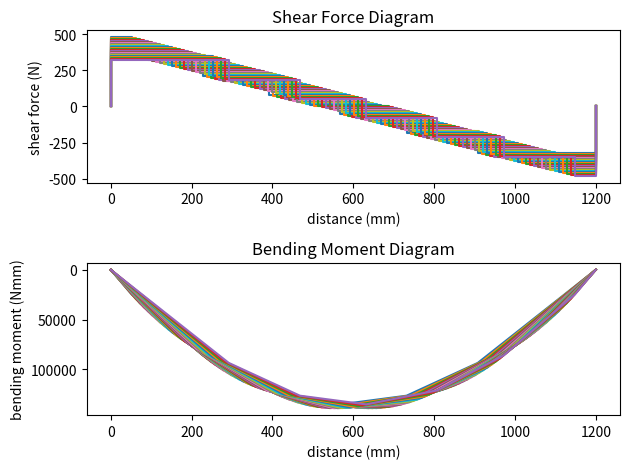

Write Python code to recreate this figure.
class Train:
    def __init__(self, pos, weight) -> None:
        """Initialize a train object

        Args:
            pos (number): left-most position of the train in millimeters
            weight (number): weight of train in newtons
        """
        self.weight = weight
        self.pos = pos
        pass

    def get_wheel_positions(self) -> tuple:
        """Returns positions of wheels relative to left-most position of train

        Returns:
            tuple: tuple of wheel locations
        """
        return 52+self.pos, 228+self.pos, 392+self.pos, 568+self.pos, 732+self.pos, 908+self.pos

    def get_point_loads(self) -> tuple:
        """Returns a tuple of the load provided by each wheel

        Returns:
            tuple: tuple of loads, positive values
        """
        return (self.weight/6,)*6

    def get_point_load(self) -> float:
        """Returns the load given by a wheel

        Returns:
            float: load
        """
        return self.weight/6


class Bridge:
    def __init__(self, length) -> None:
        """Initialize a bridge object

        Args:
            length (number): length of the bridge (minus supports) in millimeters
        """
        self.length = length

    def calculate_reaction_forces(self, load_positions, loads) -> tuple:
        """Calculates the reaction forces provided by A---------B\n
        Assumptions:
        - All point loads are downwards
        - Ignores self weight


        Args:
            load_positions (iterable): positions of point loads (mm)
            loads (iterable): force of each point load, index should match load_positions

        Returns:
            tuple: (A, B)
        """
        A = 0
        B = 0

        # Sum of moments around A
        M = 0
        for i, pos in enumerate(load_positions):
            M += loads[i]*pos

        # Sum of forces
        B = M/self.length
        A = sum(loads) - B

        return A, B

    def calculate_shear_force(self, load_positions, loads, reactions=False):
        """Calculates the shear force in bridge

        Args:
            load_positions (iterable): positions of point loads (mm)
            loads (iterable): force of each point load, index should match load_positions
            reactions (bool, optional): calculated using given values if not provided

        Returns:
            tuple: (positions (mm), shear force at position (N))
        """
        if not reactions:
            reactions = self.calculate_reaction_forces(load_positions, loads)

        x = []
        v = []

        x.append(0)
        v.append(0)

        x.append(0)
        v.append(reactions[0])

        for i, pos in enumerate(load_positions):
            x.append(pos)
            v.append(v[-1]-loads[i])

        x.append(self.length)
        v.append(v[-1]+reactions[1])

        return x, v

    def calculate_bending_moment(self, load_positions, loads, reactions=False):
        """Calculates bending moments in bridge

        Args:
            load_positions (iterable): positions of point loads (mm)
            loads (iterable): force of each point load, index should match load_positions
            reactions (bool, optional): calculated using given values if not provided

        Returns:
            tuple: (positions (N), bending moment at position (Nmm))
        """
        if not reactions:
            reactions = self.calculate_reaction_forces(load_positions, loads)

        x = []
        v = []

        x.append(0)
        v.append(reactions[0])

        for i, pos in enumerate(load_positions):
            x.append(pos)
            v.append(v[-1]-loads[i])

        x.append(self.length)

        widths = []
        for i in range(len(x)-1):
            widths.append(x[i+1]-x[i])

        m = []
        m.append(0)
        for i, shear in enumerate(v):
            m.append(m[-1]+shear*widths[i])

        return x, m


if __name__ == "__main__":
    import matplotlib.pyplot as plt

    # t = Train(146, 400) # train in middle of bridge
    # t = Train(146, 800)  # left-most position, weight
    # b = Bridge(1200)  # length

    # # get positions and loads, in extra variables for clarity
    # wheel_positions = t.get_wheel_positions()
    # wheel_loads = t.get_point_loads()

    # shear_force_data = b.calculate_shear_force(wheel_positions, wheel_loads)

    # bending_moment_data = b.calculate_bending_moment(
    #     wheel_positions, wheel_loads)

    # # Plot data
    # fig, (ax1, ax2) = plt.subplots(1, 2)
    # fig.set_figheight(5)
    # fig.set_figwidth(10)

    # ax1.set_xlabel('distance (mm)')
    # ax1.set_ylabel('shear force (N)')
    # ax1.set_title('Shear Force Diagram')
    # ax1.step(shear_force_data[0], shear_force_data[1], where='post')

    # ax2.set_xlabel('distance (mm)')
    # ax2.set_ylabel('bending moment (Nmm)')
    # ax2.set_title('Bending Moment Diagram')
    # ax2.invert_yaxis()
    # ax2.plot(bending_moment_data[0], bending_moment_data[1])

    # fig.tight_layout()
    # plt.show()

    # t = Train(146, 400) # train in middle of bridge
    # t = Train(0, 400)  # left-most position, weight
    # b = Bridge(1200)  # length

    # get positions and loads, in extra variables for clarity
    # wheel_positions = t.get_wheel_positions()
    # wheel_loads = t.get_point_loads()

    # shear_force_data = b.calculate_shear_force(wheel_positions, wheel_loads)

    # bending_moment_data = b.calculate_bending_moment(
    #     wheel_positions, wheel_loads)

    # Plot data
    plt.subplot(211)
    plt.xlabel('distance (mm)')
    plt.ylabel('shear force (N)')
    plt.title('Shear Force Diagram')
    # plt.step(shear_force_data[0], shear_force_data[1], where='post')
    for i in range(0, 241, 10):
        t = Train(i, 800)  # left-most position, weight
        b = Bridge(1200)  # length

        # get positions and loads, in extra variables for clarity
        wheel_positions = t.get_wheel_positions()
        wheel_loads = t.get_point_loads()

        shear_force_data = b.calculate_shear_force(
            wheel_positions, wheel_loads)

        plt.step(shear_force_data[0], shear_force_data[1], where='post')

    plt.subplot(212)
    plt.xlabel('distance (mm)')
    plt.ylabel('bending moment (Nmm)')
    plt.title('Bending Moment Diagram')
    plt.gca().invert_yaxis()
    # plt.plot(bending_moment_data[0], bending_moment_data[1])
    for i in range(0, 241, 10):
        t = Train(i, 800)  # left-most position, weight
        b = Bridge(1200)  # length

        # get positions and loads, in extra variables for clarity
        wheel_positions = t.get_wheel_positions()
        wheel_loads = t.get_point_loads()

        bending_moment_data = b.calculate_bending_moment(
            wheel_positions, wheel_loads)
        plt.plot(bending_moment_data[0], bending_moment_data[1])

    plt.tight_layout()
    plt.show()
